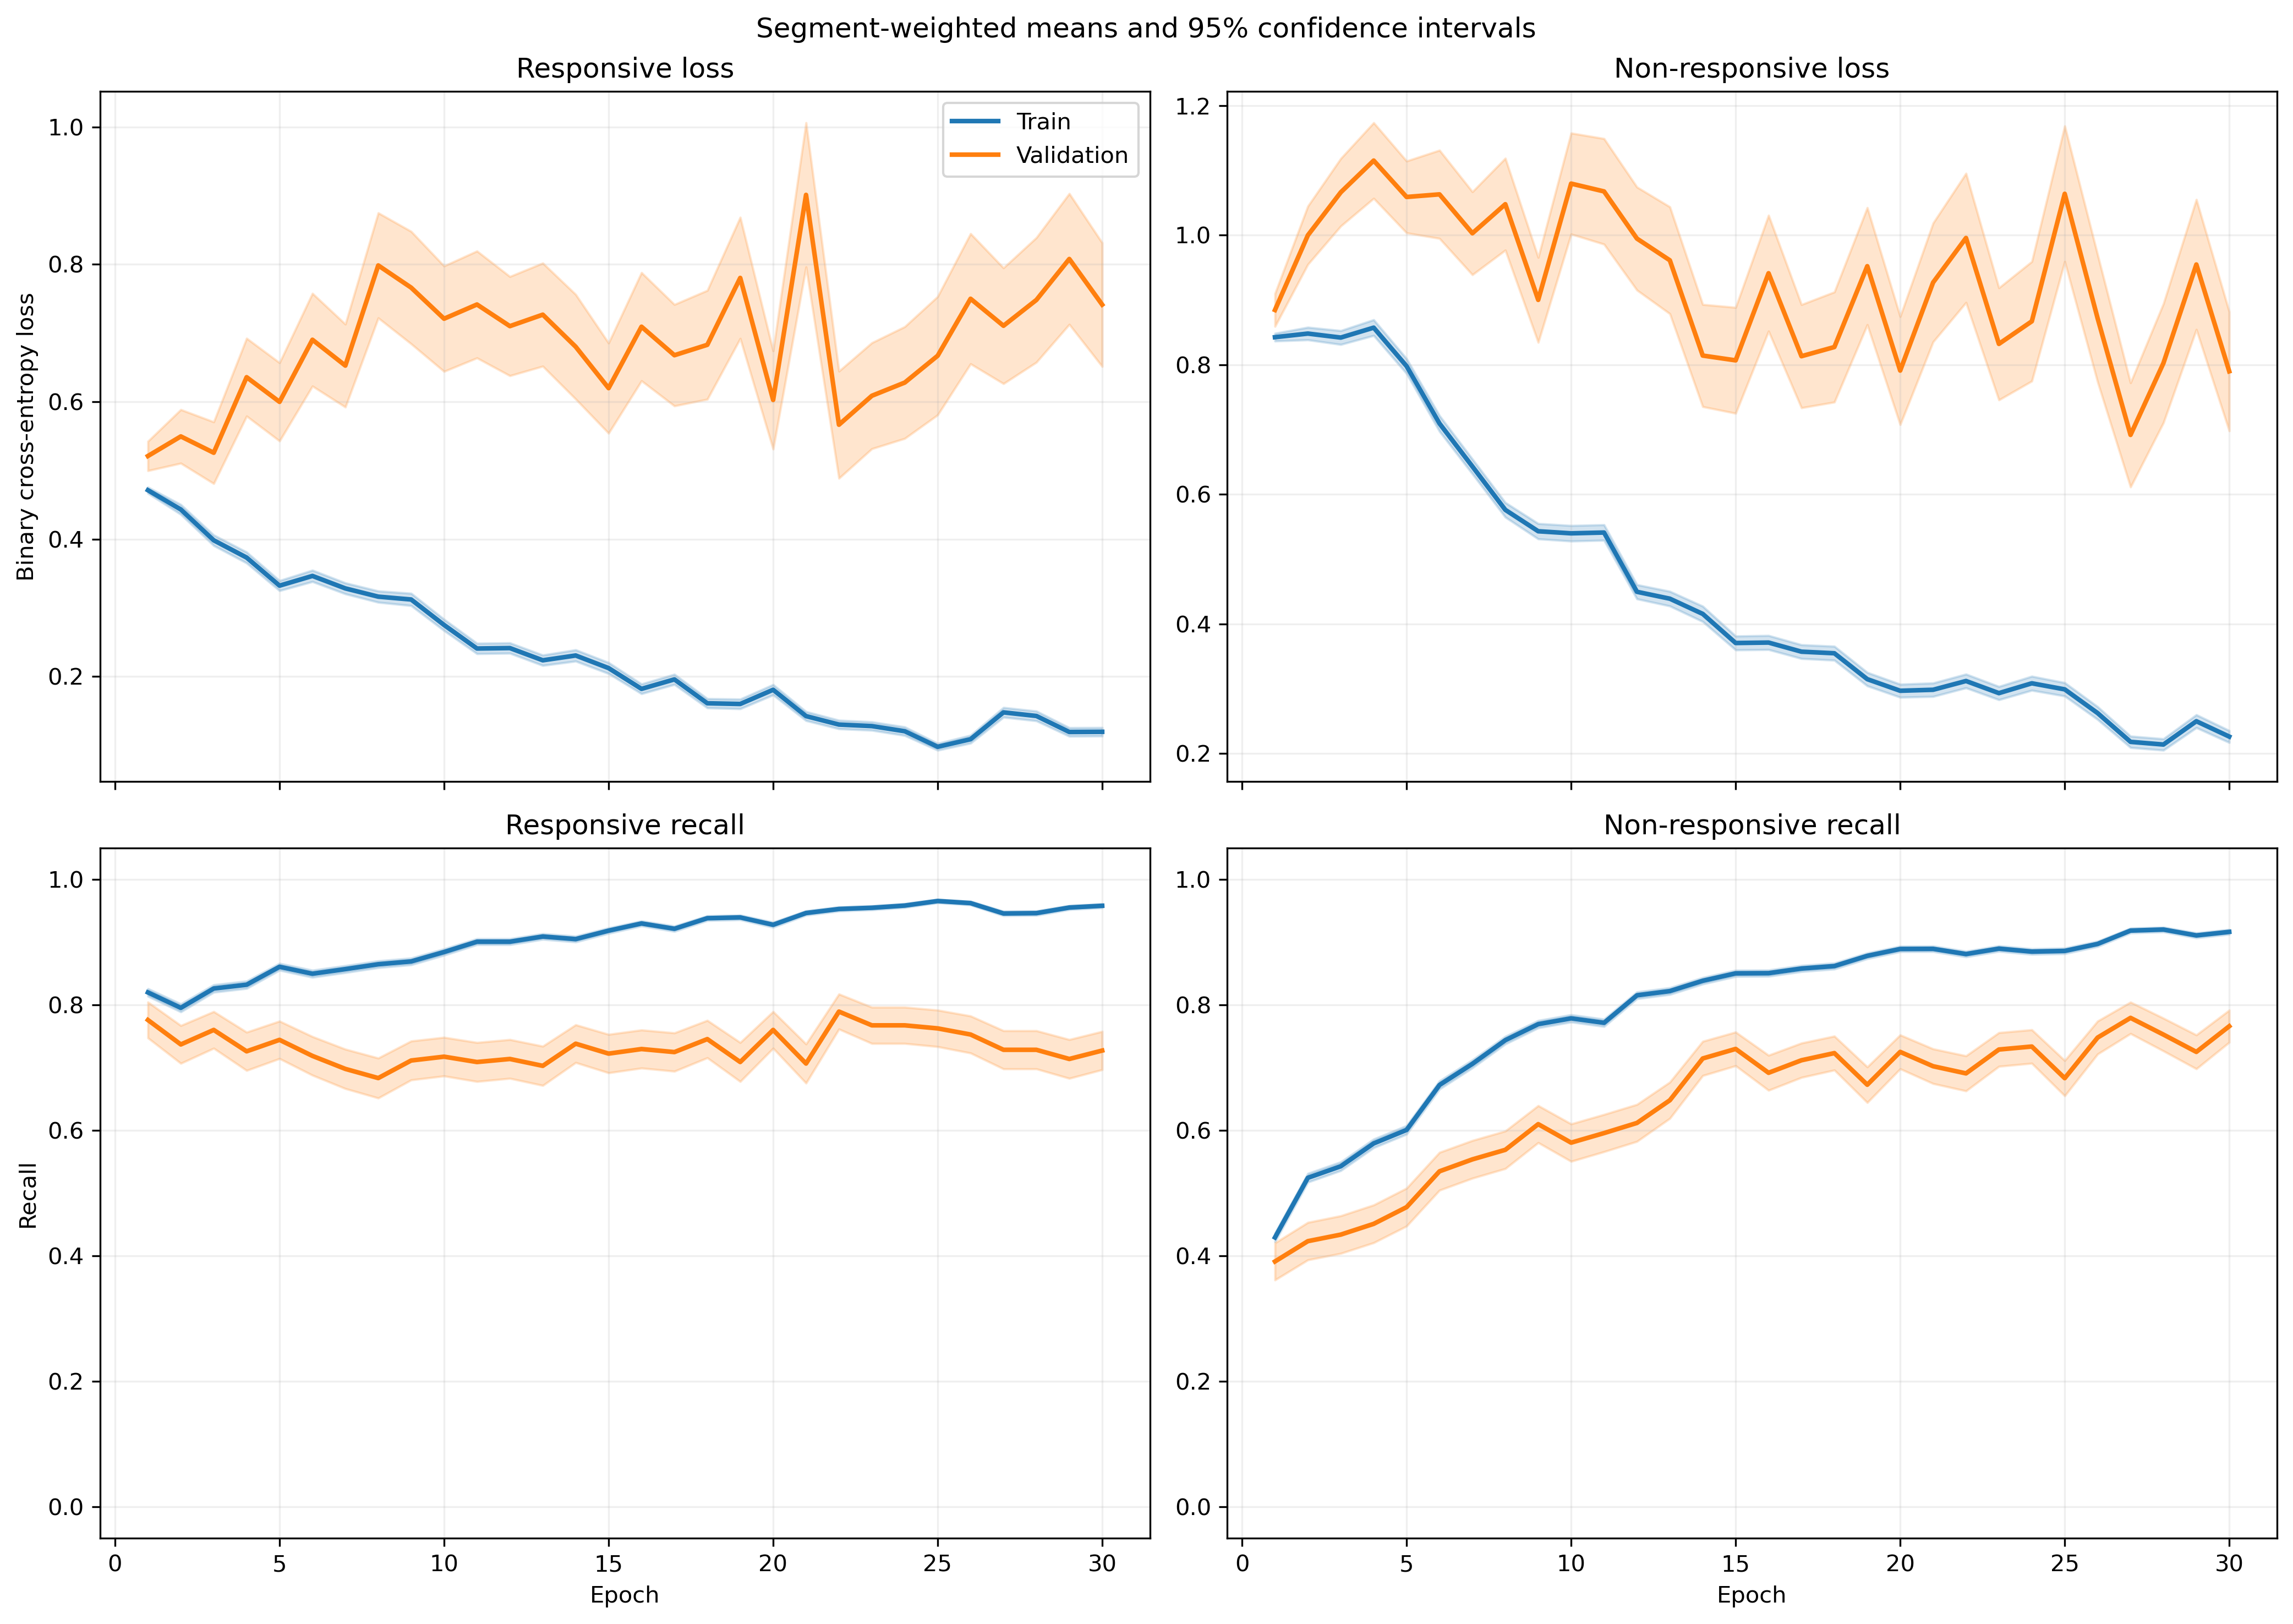

Values plotted in this chart, from the file beside it:
fold, epoch, split, r_loss, r_loss_count, r_loss_sum, r_loss_sum_sq, r_recall, r_recall_count, r_recall_sum, r_recall_sum_sq, nr_loss, nr_loss_count, nr_loss_sum, nr_loss_sum_sq, nr_recall, nr_recall_count, nr_recall_sum, nr_recall_sum_sq
1, 1, train, 0.4792, 814, 390.1, 247.3, 0.817, 814, 665.0, 665.0, 0.8325, 1051, 874.9, 903.3, 0.4196, 1051, 441.0, 441.0
1, 1, validation, 0.3546, 7, 2.482, 1.044, 1.0, 7, 7.0, 7.0, , 0, 0.0, 0.0, , 0, 0.0, 0.0
1, 2, train, 0.4248, 814, 345.8, 275.3, 0.7973, 814, 649.0, 649.0, 0.8347, 1051, 877.2, 1150, 0.5109, 1051, 537.0, 537.0
1, 2, validation, 0.2705, 7, 1.894, 0.7791, 0.8571, 7, 6.0, 6.0, , 0, 0.0, 0.0, , 0, 0.0, 0.0
1, 3, train, 0.4441, 814, 361.5, 423.9, 0.812, 814, 661.0, 661.0, 0.7501, 1051, 788.4, 1117, 0.588, 1051, 618.0, 618.0
1, 3, validation, 0.1873, 7, 1.311, 0.325, 1.0, 7, 7.0, 7.0, , 0, 0.0, 0.0, , 0, 0.0, 0.0
1, 4, train, 0.294, 814, 239.3, 192, 0.8735, 814, 711.0, 711.0, 0.8981, 1051, 943.9, 1543, 0.5376, 1051, 565.0, 565.0
1, 4, validation, 0.1318, 7, 0.9228, 0.1676, 1.0, 7, 7.0, 7.0, , 0, 0.0, 0.0, , 0, 0.0, 0.0
1, 5, train, 0.3641, 814, 296.4, 271.2, 0.8464, 814, 689.0, 689.0, 0.6216, 1051, 653.3, 900.8, 0.6851, 1051, 720.0, 720.0
1, 5, validation, 0.1737, 7, 1.216, 0.2757, 1.0, 7, 7.0, 7.0, , 0, 0.0, 0.0, , 0, 0.0, 0.0
1, 6, train, 0.3259, 814, 265.2, 281.2, 0.8587, 814, 699.0, 699.0, 0.6105, 1051, 641.7, 1045, 0.7241, 1051, 761.0, 761.0
1, 6, validation, 0.1305, 7, 0.9135, 0.1736, 1.0, 7, 7.0, 7.0, , 0, 0.0, 0.0, , 0, 0.0, 0.0
1, 7, train, 0.3395, 814, 276.4, 330.1, 0.8673, 814, 706.0, 706.0, 0.5409, 1051, 568.5, 817.3, 0.7374, 1051, 775.0, 775.0
1, 7, validation, 0.204, 7, 1.428, 0.3612, 1.0, 7, 7.0, 7.0, , 0, 0.0, 0.0, , 0, 0.0, 0.0
1, 8, train, 0.3164, 814, 257.5, 268.8, 0.8661, 814, 705.0, 705.0, 0.4613, 1051, 484.8, 700.1, 0.7878, 1051, 828.0, 828.0
1, 8, validation, 0.1292, 7, 0.9045, 0.1557, 1.0, 7, 7.0, 7.0, , 0, 0.0, 0.0, , 0, 0.0, 0.0
1, 9, train, 0.3623, 814, 294.9, 427, 0.8464, 814, 689.0, 689.0, 0.3705, 1051, 389.4, 634.8, 0.8325, 1051, 875.0, 875.0
1, 9, validation, 0.09348, 7, 0.6543, 0.07867, 1.0, 7, 7.0, 7.0, , 0, 0.0, 0.0, , 0, 0.0, 0.0
1, 10, train, 0.3171, 814, 258.1, 333.4, 0.8686, 814, 707.0, 707.0, 0.3585, 1051, 376.8, 629.9, 0.8506, 1051, 894.0, 894.0
1, 10, validation, 0.1186, 7, 0.8299, 0.1364, 1.0, 7, 7.0, 7.0, , 0, 0.0, 0.0, , 0, 0.0, 0.0
1, 11, train, 0.1496, 814, 121.7, 113.6, 0.9472, 814, 771.0, 771.0, 0.5522, 1051, 580.4, 1102, 0.7697, 1051, 809.0, 809.0
1, 11, validation, 0.06407, 7, 0.4485, 0.04227, 1.0, 7, 7.0, 7.0, , 0, 0.0, 0.0, , 0, 0.0, 0.0
1, 12, train, 0.2644, 814, 215.2, 231.9, 0.8907, 814, 725.0, 725.0, 0.4091, 1051, 430, 733.2, 0.8287, 1051, 871.0, 871.0
1, 12, validation, 0.3276, 7, 2.293, 1.061, 0.8571, 7, 6.0, 6.0, , 0, 0.0, 0.0, , 0, 0.0, 0.0
1, 13, train, 0.1739, 814, 141.6, 193.4, 0.9263, 814, 754.0, 754.0, 0.3991, 1051, 419.5, 976.7, 0.8535, 1051, 897.0, 897.0
1, 13, validation, 0.05566, 7, 0.3897, 0.03684, 1.0, 7, 7.0, 7.0, , 0, 0.0, 0.0, , 0, 0.0, 0.0
1, 14, train, 0.193, 814, 157.1, 271.4, 0.9238, 814, 752.0, 752.0, 0.4253, 1051, 447, 1164, 0.8487, 1051, 892.0, 892.0
1, 14, validation, 0.01647, 7, 0.1153, 0.00268, 1.0, 7, 7.0, 7.0, , 0, 0.0, 0.0, , 0, 0.0, 0.0
1, 15, train, 0.2683, 814, 218.4, 381, 0.8968, 814, 730.0, 730.0, 0.2596, 1051, 272.9, 494, 0.8915, 1051, 937.0, 937.0
1, 15, validation, 0.05991, 7, 0.4194, 0.04549, 1.0, 7, 7.0, 7.0, , 0, 0.0, 0.0, , 0, 0.0, 0.0
1, 16, train, 0.2062, 814, 167.9, 244, 0.9263, 814, 754.0, 754.0, 0.2057, 1051, 216.2, 386.3, 0.9258, 1051, 973.0, 973.0
1, 16, validation, 0.07061, 7, 0.4942, 0.06291, 1.0, 7, 7.0, 7.0, , 0, 0.0, 0.0, , 0, 0.0, 0.0
1, 17, train, 0.1529, 814, 124.4, 143.2, 0.9337, 814, 760.0, 760.0, 0.249, 1051, 261.7, 437.5, 0.9039, 1051, 950.0, 950.0
1, 17, validation, 0.04707, 7, 0.3295, 0.02609, 1.0, 7, 7.0, 7.0, , 0, 0.0, 0.0, , 0, 0.0, 0.0
1, 18, train, 0.133, 814, 108.3, 102.6, 0.9496, 814, 773.0, 773.0, 0.3593, 1051, 377.6, 652.1, 0.8516, 1051, 895.0, 895.0
1, 18, validation, 0.1325, 7, 0.9278, 0.1699, 1.0, 7, 7.0, 7.0, , 0, 0.0, 0.0, , 0, 0.0, 0.0
1, 19, train, 0.09929, 814, 80.82, 69.19, 0.9631, 814, 784.0, 784.0, 0.2674, 1051, 281, 498.4, 0.8915, 1051, 937.0, 937.0
1, 19, validation, 0.03772, 7, 0.2641, 0.01731, 1.0, 7, 7.0, 7.0, , 0, 0.0, 0.0, , 0, 0.0, 0.0
1, 20, train, 0.1187, 814, 96.61, 84.13, 0.9619, 814, 783.0, 783.0, 0.2361, 1051, 248.1, 469.5, 0.9182, 1051, 965.0, 965.0
1, 20, validation, 0.05473, 7, 0.3831, 0.03856, 1.0, 7, 7.0, 7.0, , 0, 0.0, 0.0, , 0, 0.0, 0.0
1, 21, train, 0.08916, 814, 72.58, 53.52, 0.9754, 814, 794.0, 794.0, 0.326, 1051, 342.7, 676, 0.8716, 1051, 916.0, 916.0
1, 21, validation, 0.0432, 7, 0.3024, 0.0275, 1.0, 7, 7.0, 7.0, , 0, 0.0, 0.0, , 0, 0.0, 0.0
1, 22, train, 0.07706, 814, 62.73, 67.36, 0.973, 814, 792.0, 792.0, 0.3215, 1051, 337.9, 773.3, 0.8792, 1051, 924.0, 924.0
1, 22, validation, 0.02499, 7, 0.175, 0.00794, 1.0, 7, 7.0, 7.0, , 0, 0.0, 0.0, , 0, 0.0, 0.0
1, 23, train, 0.1266, 814, 103.1, 107.6, 0.9558, 814, 778.0, 778.0, 0.203, 1051, 213.3, 384.3, 0.9267, 1051, 974.0, 974.0
1, 23, validation, 0.08169, 7, 0.5719, 0.07691, 1.0, 7, 7.0, 7.0, , 0, 0.0, 0.0, , 0, 0.0, 0.0
1, 24, train, 0.1441, 814, 117.3, 185.9, 0.9472, 814, 771.0, 771.0, 0.2006, 1051, 210.9, 455.2, 0.9153, 1051, 962.0, 962.0
1, 24, validation, 0.04902, 7, 0.3431, 0.03712, 1.0, 7, 7.0, 7.0, , 0, 0.0, 0.0, , 0, 0.0, 0.0
1, 25, train, 0.09932, 814, 80.85, 104.4, 0.973, 814, 792.0, 792.0, 0.3401, 1051, 357.4, 734.3, 0.8592, 1051, 903.0, 903.0
1, 25, validation, 0.02575, 7, 0.1803, 0.00712, 1.0, 7, 7.0, 7.0, , 0, 0.0, 0.0, , 0, 0.0, 0.0
1, 26, train, 0.09572, 814, 77.92, 91.4, 0.9668, 814, 787.0, 787.0, 0.2938, 1051, 308.8, 693.2, 0.8839, 1051, 929.0, 929.0
1, 26, validation, 0.0175, 7, 0.1225, 0.004502, 1.0, 7, 7.0, 7.0, , 0, 0.0, 0.0, , 0, 0.0, 0.0
1, 27, train, 0.1091, 814, 88.83, 106.2, 0.9644, 814, 785.0, 785.0, 0.3083, 1051, 324.1, 754.4, 0.8792, 1051, 924.0, 924.0
1, 27, validation, 0.1369, 7, 0.9583, 0.2606, 1.0, 7, 7.0, 7.0, , 0, 0.0, 0.0, , 0, 0.0, 0.0
1, 28, train, 0.1121, 814, 91.28, 108.3, 0.9521, 814, 775.0, 775.0, 0.207, 1051, 217.6, 454.2, 0.922, 1051, 969.0, 969.0
1, 28, validation, 0.04144, 7, 0.2901, 0.0277, 1.0, 7, 7.0, 7.0, , 0, 0.0, 0.0, , 0, 0.0, 0.0
1, 29, train, 0.2075, 814, 168.9, 227.1, 0.9042, 814, 736.0, 736.0, 0.1494, 1051, 157, 227.4, 0.9401, 1051, 988.0, 988.0
1, 29, validation, 0.1673, 7, 1.171, 0.4305, 1.0, 7, 7.0, 7.0, , 0, 0.0, 0.0, , 0, 0.0, 0.0
1, 30, train, 0.09452, 814, 76.94, 113.1, 0.973, 814, 792.0, 792.0, 0.2246, 1051, 236.1, 459.9, 0.9106, 1051, 957.0, 957.0
1, 30, validation, 0.02033, 7, 0.1423, 0.005588, 1.0, 7, 7.0, 7.0, , 0, 0.0, 0.0, , 0, 0.0, 0.0
... 1,140 more rows
